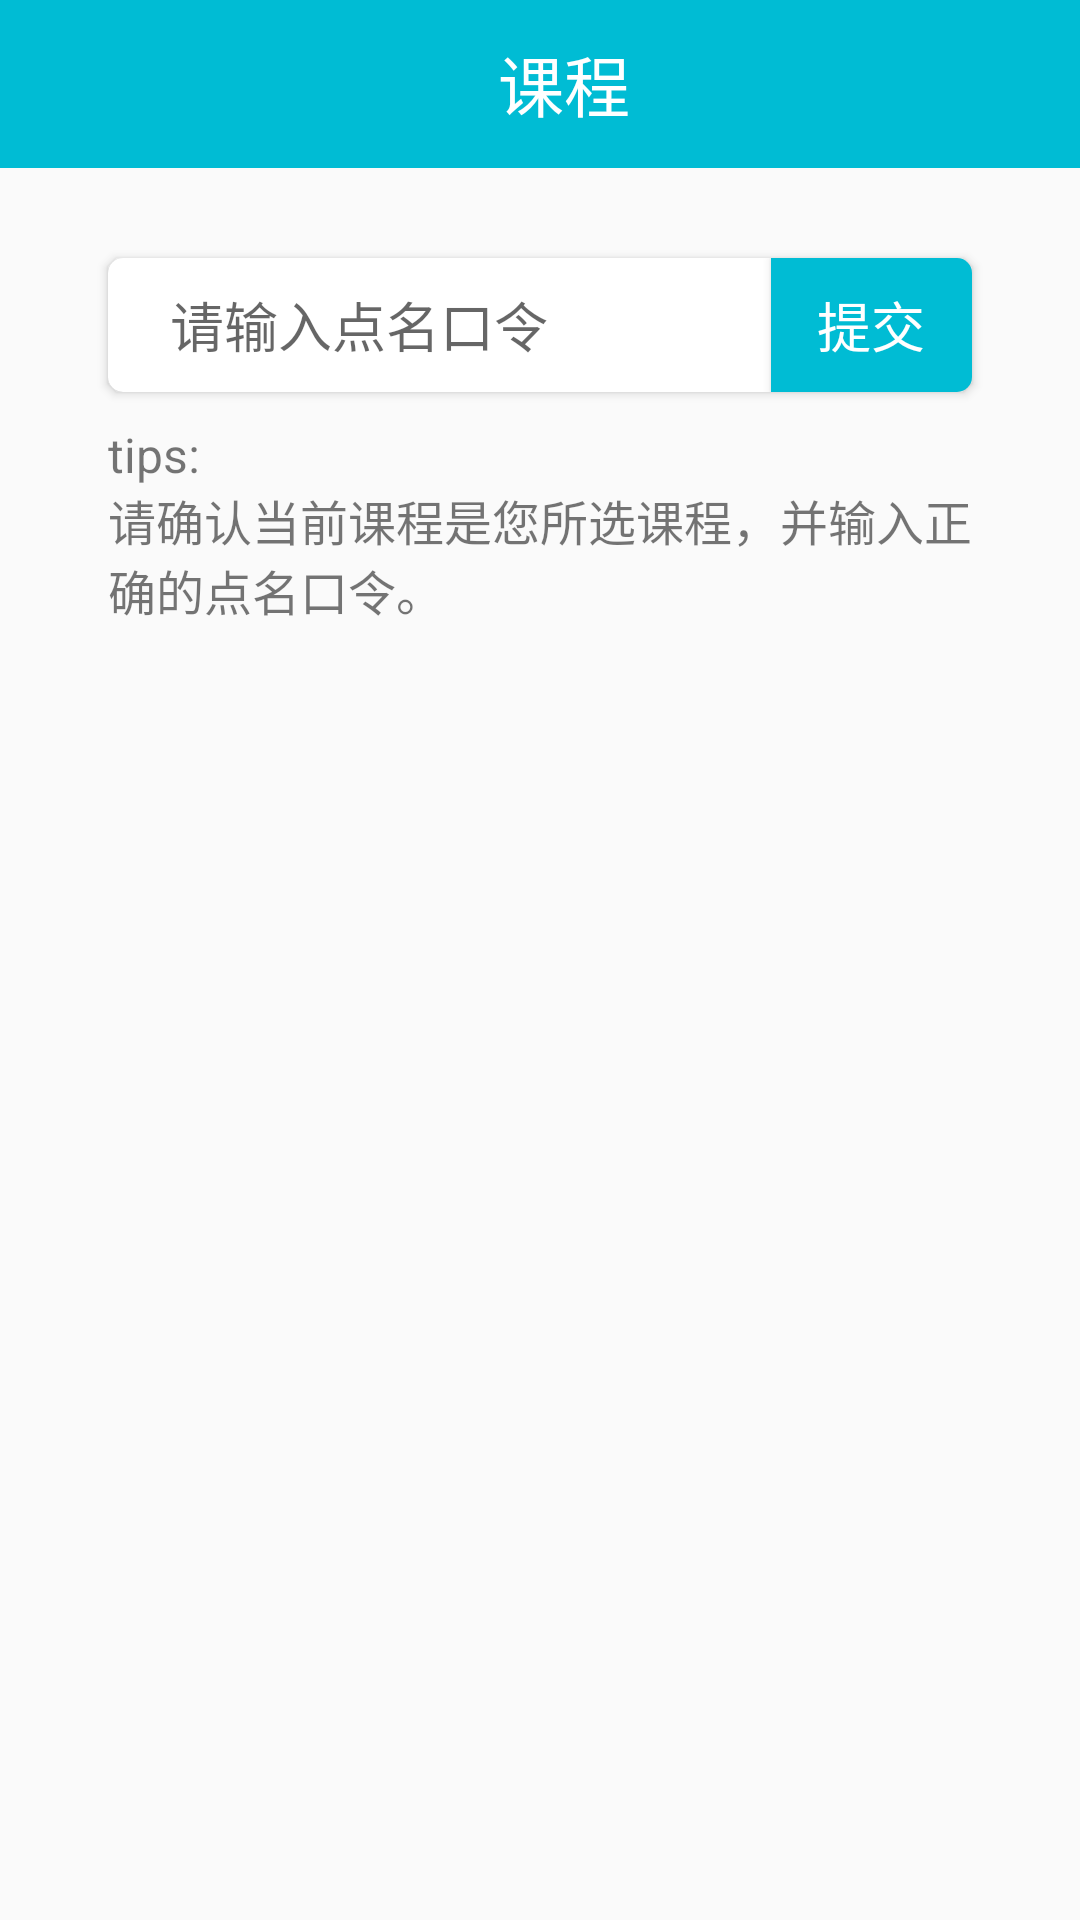

Write the Android layout XML for this screen, with the resource values it uses.
<!-- AndroidManifest.xml: application theme NoTheme -->
<!-- res/layout/fragment_attendstu.xml -->
<?xml version="1.0" encoding="utf-8"?>
<androidx.constraintlayout.widget.ConstraintLayout xmlns:android="http://schemas.android.com/apk/res/android"
    xmlns:app="http://schemas.android.com/apk/res-auto"
    xmlns:tools="http://schemas.android.com/tools"
    android:layout_width="match_parent"
    android:layout_height="match_parent"
    tools:context=".fragment.DashboardFragment">

    <androidx.appcompat.widget.Toolbar
        android:id="@+id/title_dashboard"
        android:layout_width="match_parent"
        android:layout_height="?actionBarSize"
        android:background="#00BCD4"
        app:layout_constraintTop_toTopOf="parent"
        app:layout_constraintStart_toStartOf="parent"
        app:layout_constraintEnd_toEndOf="parent">

        <TextView
            android:id="@+id/dashboard"
            android:layout_width="match_parent"
            android:layout_height="50dp"
            android:gravity="center"
            android:text="@string/title_dashboard"
            android:textColor="#FFFFFF"
            android:textSize="22sp" />

    </androidx.appcompat.widget.Toolbar>

    <androidx.cardview.widget.CardView
        android:id="@+id/attend_card"
        android:layout_width="0dp"
        android:layout_height="0dp"
        android:layout_marginTop="30dp"
        app:layout_constraintTop_toBottomOf="@+id/title_dashboard"
        app:layout_constraintStart_toStartOf="parent"
        app:layout_constraintEnd_toEndOf="parent"
        app:layout_constraintWidth_percent="0.8"
        app:layout_constraintHeight_percent="0.07"
        app:cardCornerRadius="5dp">

        <LinearLayout
            android:orientation="horizontal"
            android:layout_width="match_parent"
            android:layout_height="match_parent">

            <View
                android:layout_width="1dp"
                android:layout_height="30dp"
                android:layout_marginStart="19.6dp"/>

            <EditText
                android:id="@+id/attendNumber"
                android:layout_width="0dp"
                android:layout_height="match_parent"
                android:layout_weight="3"
                android:hint="@string/roll_call_password"
                android:inputType="number"
                android:background="@null"
                android:textSize="18sp"
                android:autofillHints="attendNumber" />

            <Button
                android:id="@+id/attendButton"
                android:layout_width="0dp"
                android:layout_height="match_parent"
                android:layout_weight="1"
                android:text="@string/submit"
                android:textSize="18sp"
                android:background="#00BCD4"
                android:textColor="#FFFFFF"/>

        </LinearLayout>

    </androidx.cardview.widget.CardView>

    <TextView
        android:layout_width="0dp"
        android:layout_height="wrap_content"
        android:layout_marginTop="10dp"
        android:ellipsize="end"
        android:maxLines="3"
        android:text="@string/tips_student"
        android:textSize="16sp"
        app:layout_constraintWidth_percent="0.8"
        app:layout_constraintHeight_percent="0.07"
        app:layout_constraintStart_toStartOf="parent"
        app:layout_constraintEnd_toEndOf="parent"
        app:layout_constraintTop_toBottomOf="@+id/attend_card"/>

</androidx.constraintlayout.widget.ConstraintLayout>
<!-- resources referenced by this layout -->
<resources>
  <string name="roll_call_password">请输入点名口令</string>
  <string name="submit">提交</string>
  <string name="tips_student">tips:\n请确认当前课程是您所选课程，并输入正确的点名口令。</string>
  <string name="title_dashboard">课程</string>
  <style name="NoTheme" parent="Theme.AppCompat.DayNight.NoActionBar">
          <item name="windowNoTitle">true</item>
          <item name="colorPrimary">@color/colorPrimary</item>
          <item name="colorPrimaryDark">@color/colorPrimaryDark</item>
          <item name="colorAccent">@color/colorAccent</item>
      </style>
  <color name="colorPrimary">#4285F4</color>
  <color name="colorPrimaryDark">#3367D6</color>
  <color name="colorAccent">#FF4081</color>
</resources>
